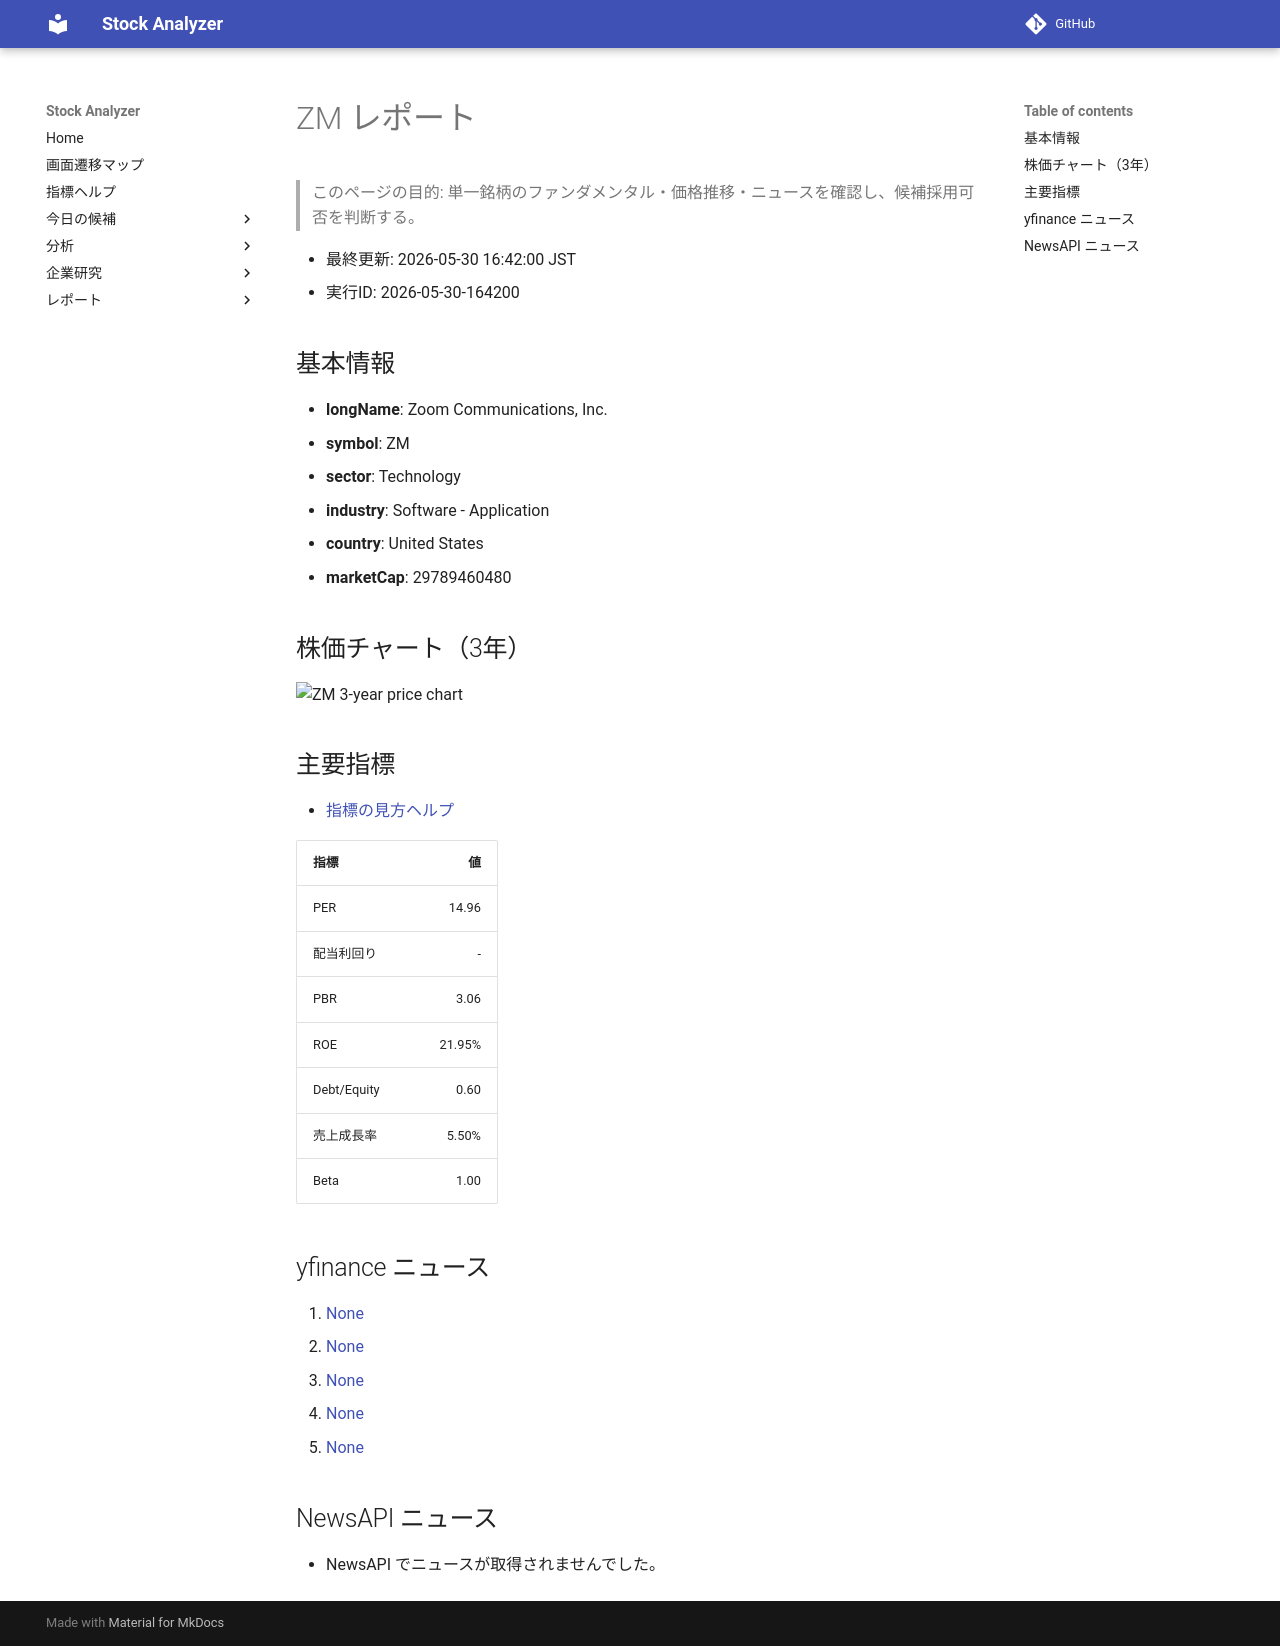

repository: Yumi-note/Making-APP · page: stocks/2026-05-30/164200/ZM/index.html · generator: mkdocs

# ZM レポート

> このページの目的: 単一銘柄のファンダメンタル・価格推移・ニュースを確認し、候補採用可否を判断する。

- 最終更新: 2026-05-30 16:42:00 JST
- 実行ID: 2026-05-30-164200

## 基本情報

- **longName**: Zoom Communications, Inc.
- **symbol**: ZM
- **sector**: Technology
- **industry**: Software - Application
- **country**: United States
- **marketCap**: 29789460480

## 株価チャート（3年）

![ZM 3-year price chart](ZM_3y.png)

## 主要指標

- [指標の見方ヘルプ](../../../../indicators.md)

| 指標 | 値 |
|---|---:|
| PER | 14.96 |
| 配当利回り | - |
| PBR | 3.06 |
| ROE | 21.95% |
| Debt/Equity | 0.60 |
| 売上成長率 | 5.50% |
| Beta | 1.00 |

## yfinance ニュース

1. [None](None)
2. [None](None)
3. [None](None)
4. [None](None)
5. [None](None)

## NewsAPI ニュース

- NewsAPI でニュースが取得されませんでした。
